3-way image classification set "data_освещённость" from GitHub (Vaibhavv526/Predicting-Illumination-from-Camera-Images); label vocabulary: bright, dark, normal.

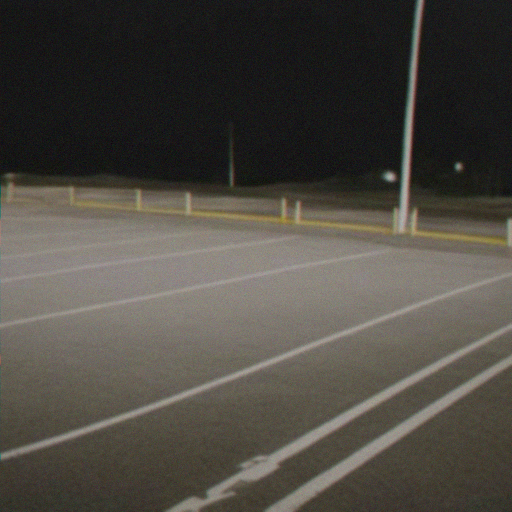
Label: dark

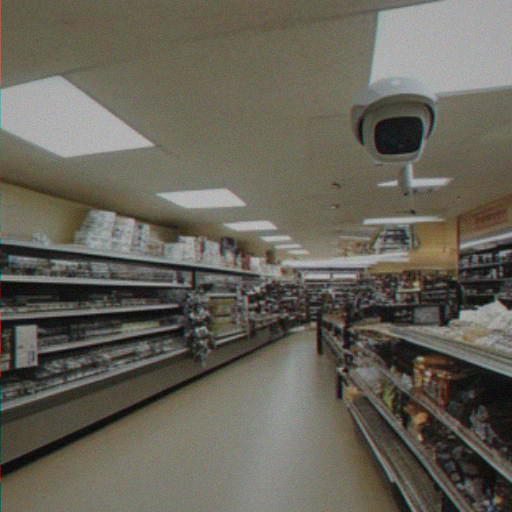
Label: bright

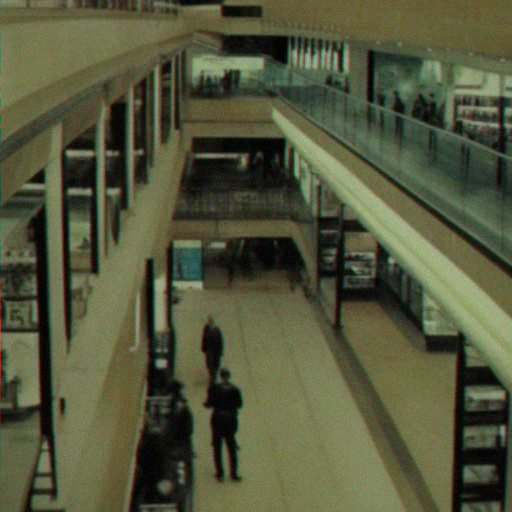
Label: bright

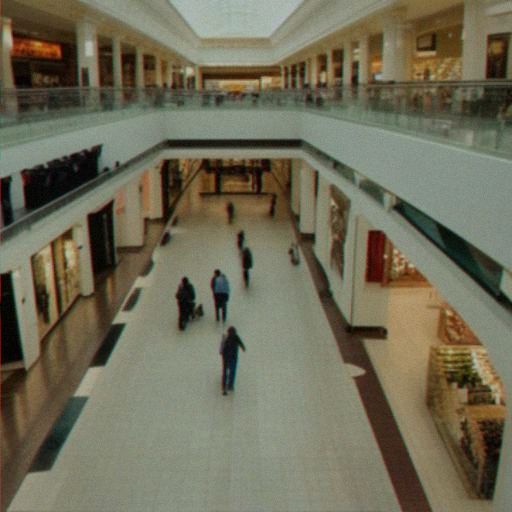
Label: normal

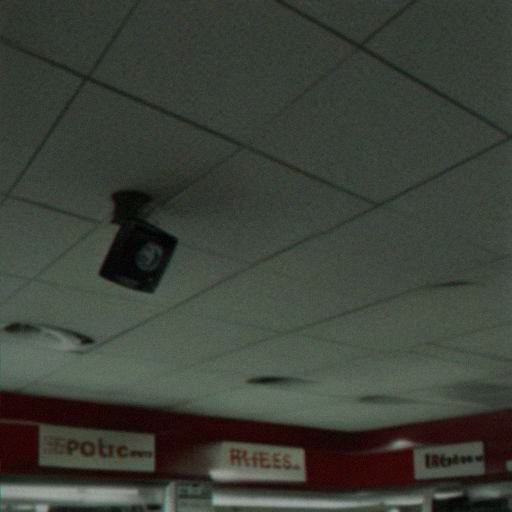
Label: dark

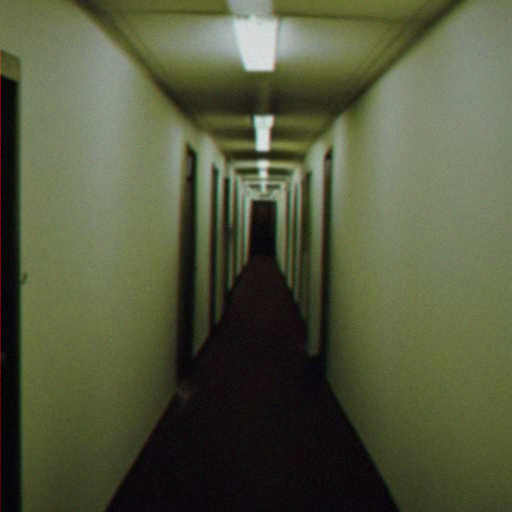
Label: normal
